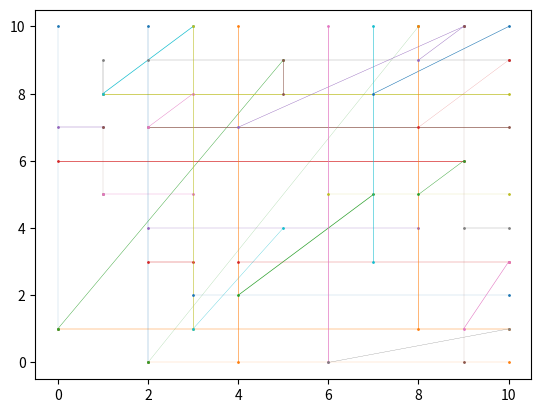

This chart was generated by the following Python code:
from matplotlib import pyplot as plt
import random

n = 10
# a matrix of size n*n
a = [[[] for _ in range(n)] for _ in range(n)]

def slope(src,dest, tpy=False):
    slope = 100
    # if not tpy:
    #     print("Src", src)
    #     print("Dest", dest)
    if src[0]!=dest[0]:
        slope = (dest[1]-src[1])/(dest[0]-src[0])
    return slope

def between(pt,road):
    if pt[0]>=road[0][0] and pt[0]<=road[1][0] and pt[1]>=road[0][1] and pt[1]<=road[1][1]:
        return True
    return False

def issameroad(roads, src, dest,w):
    for i in range(len(roads)):
        road = roads[i]
        # print(road)
        if slope(road[0],road[1])==slope(src,dest,True) and between(src,road):
            if between(dest,road):
                return road,0
            roads[i] = [road[0],dest,road[2]]
            return [road[0],dest,road[2]],2
    return [src,dest,w],1

roads = [] # (x1,y1,x2,y2)

def setroad(i,j,here):
    for (x,y,w) in here:
        if (x!=i and y!=j):
            print(x,y)
        d, op = issameroad(roads, (i,j), (x,y), w)
        if (x!=i and y!=j):
            print(d)
        if op==1:
            roads.append(d)

for i in range(n):
    for j in range(n):
        chance = random.random()
        if chance < 0.5:
            here = []
            slot = random.random()
            if slot < 0.33:
                if random.random()<0.5: # vertical
                    x = i
                    y = random.randint(j+1,n)
                    w = random.randint(1,5)
                else: # horizontal
                    x = random.randint(i+1,n)
                    y = j
                    w = random.randint(1,5)
                here.append((x,y,w))
            else:
                x = i
                y = random.randint(j+1,n)
                w = random.randint(1,5)
                here.append((x,y,w))
                x = random.randint(i+1,n)
                y = j
                w = random.randint(1,5)
                here.append((x,y,w))
                if slot > 0.66:
                    diff = random.randint(1,min(n-i,n-j))
                    x = i+diff
                    y = j+diff
                    # print(i,j,x,y)
                    w = random.randint(1,5)
                    here.append((x,y,w))
            setroad(i,j,here)
            
print("here")
# plot
fig, ax = plt.subplots()
for road in roads:
    src, dest, w = road
    src_x, src_y = src
    dest_x, dest_y = dest
    print(src, dest)
    ax.plot([src_x, dest_x], [src_y, dest_y], marker='o', linewidth = w/10, markersize=1)

plt.show()